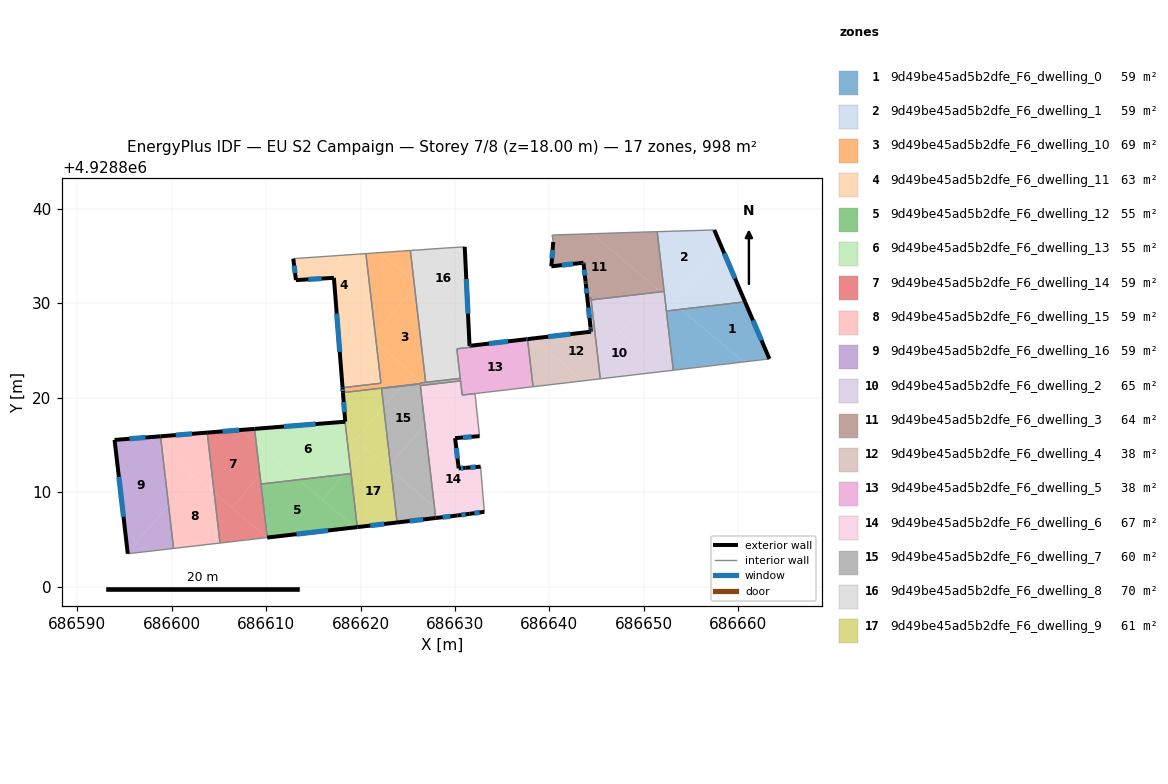
=== STOREY PLAN SPEC (per zone: floor XY polygon, exterior-wall plan segments, windows/doors) ===
zone 1: 9d49be45ad5b2dfe_F6_dwelling_0  (58.7 m²)
  floor: (686660.71, 4928830.14) (686663.29, 4928824.10) (686660.53, 4928823.78) (686653.94, 4928829.35)
  floor: (686660.53, 4928823.78) (686653.11, 4928822.90) (686652.38, 4928829.17) (686653.94, 4928829.35)
  exterior wall: (686663.29, 4928824.10) – (686660.71, 4928830.14)  [6.6 m]
    window: (686662.45, 4928826.06) – (686661.55, 4928828.17)  [2.4 m²]
  interior walls: 3
zone 2: 9d49be45ad5b2dfe_F6_dwelling_1  (58.7 m²)
  floor: (686657.45, 4928837.75) (686658.18, 4928836.04) (686653.11, 4928830.06) (686652.19, 4928830.84) (686651.41, 4928837.57)
  floor: (686658.18, 4928836.04) (686660.71, 4928830.14) (686653.94, 4928829.35) (686653.11, 4928830.06)
  floor: (686653.94, 4928829.35) (686652.38, 4928829.17) (686652.19, 4928830.84)
  exterior wall: (686660.71, 4928830.14) – (686657.45, 4928837.75)  [8.3 m]
    window: (686659.65, 4928832.61) – (686658.51, 4928835.28)  [3.0 m²]
  interior walls: 4
zone 3: 9d49be45ad5b2dfe_F6_dwelling_10  (69.2 m²)
  floor: (686625.73, 4928831.66) (686626.90, 4928821.62) (686626.63, 4928821.59) (686621.67, 4928825.79) (686621.56, 4928826.74)
  floor: (686625.28, 4928835.58) (686625.65, 4928832.34) (686622.09, 4928835.36)
  floor: (686625.46, 4928822.58) (686624.33, 4928821.25) (686618.14, 4928820.53) (686618.10, 4928821.05) (686622.16, 4928821.53) (686621.67, 4928825.79)
  floor: (686626.63, 4928821.59) (686626.30, 4928821.55) (686626.31, 4928821.48) (686624.33, 4928821.25) (686625.46, 4928822.58)
  floor: (686625.65, 4928832.34) (686625.73, 4928831.66) (686621.56, 4928826.74) (686620.57, 4928835.25) (686622.09, 4928835.36)
  exterior wall: (686618.10, 4928821.05) – (686618.14, 4928820.53)  [0.5 m]
    window: (686618.11, 4928820.88) – (686618.13, 4928820.70)  [0.2 m²]
  interior walls: 7
zone 4: 9d49be45ad5b2dfe_F6_dwelling_11  (62.7 m²)
  floor: (686621.67, 4928825.79) (686622.16, 4928821.53) (686618.10, 4928821.05) (686617.44, 4928829.37)
  floor: (686620.57, 4928835.25) (686621.56, 4928826.74) (686621.14, 4928826.24) (686617.44, 4928829.37) (686617.18, 4928832.68) (686613.16, 4928832.44) (686612.88, 4928834.71)
  floor: (686621.56, 4928826.74) (686621.67, 4928825.79) (686621.14, 4928826.24)
  exterior wall: (686617.18, 4928832.68) – (686618.10, 4928821.05)  [11.7 m]
    window: (686617.48, 4928828.90) – (686617.80, 4928824.84)  [4.3 m²]
  exterior wall: (686613.16, 4928832.44) – (686617.18, 4928832.68)  [4.0 m]
    window: (686614.47, 4928832.52) – (686615.88, 4928832.60)  [1.5 m²]
  exterior wall: (686612.88, 4928834.71) – (686613.16, 4928832.44)  [2.3 m]
    window: (686612.97, 4928833.97) – (686613.07, 4928833.18)  [0.8 m²]
  interior walls: 3
zone 5: 9d49be45ad5b2dfe_F6_dwelling_12  (54.8 m²)
  floor: (686619.43, 4928806.27) (686610.12, 4928805.19) (686609.46, 4928810.85) (686613.47, 4928811.32)
  floor: (686618.23, 4928811.87) (686615.97, 4928809.20) (686613.47, 4928811.32)
  floor: (686619.00, 4928811.96) (686619.66, 4928806.29) (686619.43, 4928806.27) (686615.97, 4928809.20) (686618.23, 4928811.87)
  exterior wall: (686610.12, 4928805.19) – (686619.66, 4928806.29)  [9.6 m]
    window: (686613.22, 4928805.55) – (686616.56, 4928805.93)  [3.5 m²]
  interior walls: 3
zone 6: 9d49be45ad5b2dfe_F6_dwelling_13  (54.8 m²)
  floor: (686618.36, 4928817.45) (686618.42, 4928816.94) (686618.47, 4928816.34) (686618.49, 4928816.32) (686618.92, 4928812.68) (686618.23, 4928811.87) (686613.47, 4928811.32) (686608.97, 4928815.13) (686608.79, 4928816.69)
  floor: (686610.81, 4928813.57) (686609.35, 4928811.85) (686608.97, 4928815.13)
  floor: (686618.92, 4928812.68) (686619.00, 4928811.96) (686618.23, 4928811.87)
  floor: (686613.47, 4928811.32) (686609.46, 4928810.85) (686609.35, 4928811.85) (686610.81, 4928813.57)
  exterior wall: (686618.36, 4928817.45) – (686608.79, 4928816.69)  [9.6 m]
    window: (686615.25, 4928817.20) – (686611.90, 4928816.94)  [3.5 m²]
  interior walls: 3
zone 7: 9d49be45ad5b2dfe_F6_dwelling_14  (58.7 m²)
  floor: (686608.97, 4928815.13) (686609.35, 4928811.85) (686606.38, 4928808.34) (686604.51, 4928809.93) (686603.77, 4928816.30) (686607.26, 4928816.57)
  floor: (686609.35, 4928811.85) (686610.12, 4928805.19) (686610.10, 4928805.18) (686606.38, 4928808.34)
  floor: (686608.79, 4928816.69) (686608.97, 4928815.13) (686607.26, 4928816.57)
  floor: (686610.10, 4928805.18) (686605.12, 4928804.61) (686604.51, 4928809.93)
  exterior wall: (686608.79, 4928816.69) – (686603.77, 4928816.30)  [5.0 m]
    window: (686607.15, 4928816.57) – (686605.40, 4928816.43)  [1.8 m²]
  interior walls: 4
zone 8: 9d49be45ad5b2dfe_F6_dwelling_15  (58.7 m²)
  floor: (686604.51, 4928809.93) (686605.12, 4928804.61) (686600.21, 4928804.04) (686599.67, 4928808.64) (686602.33, 4928811.77)
  floor: (686602.33, 4928811.77) (686599.67, 4928808.64) (686598.98, 4928814.61)
  floor: (686603.77, 4928816.30) (686604.51, 4928809.93) (686598.98, 4928814.61) (686598.83, 4928815.91)
  exterior wall: (686603.77, 4928816.30) – (686598.83, 4928815.91)  [5.0 m]
    window: (686602.16, 4928816.17) – (686600.44, 4928816.03)  [1.8 m²]
  interior walls: 3
zone 9: 9d49be45ad5b2dfe_F6_dwelling_16  (58.7 m²)
  floor: (686598.98, 4928814.61) (686599.67, 4928808.64) (686595.35, 4928803.54) (686593.96, 4928815.52) (686597.57, 4928815.81)
  floor: (686599.67, 4928808.64) (686600.21, 4928804.04) (686595.36, 4928803.47) (686595.35, 4928803.54)
  floor: (686598.83, 4928815.91) (686598.98, 4928814.61) (686597.57, 4928815.81)
  exterior wall: (686593.96, 4928815.52) – (686595.36, 4928803.47)  [12.1 m]
    window: (686594.42, 4928811.60) – (686594.91, 4928807.39)  [4.4 m²]
  exterior wall: (686598.83, 4928815.91) – (686593.96, 4928815.52)  [4.9 m]
    window: (686597.25, 4928815.78) – (686595.55, 4928815.65)  [1.8 m²]
  interior walls: 2
zone 10: 9d49be45ad5b2dfe_F6_dwelling_2  (65.3 m²)
  floor: (686652.19, 4928830.84) (686653.11, 4928822.90) (686652.28, 4928822.80) (686647.47, 4928826.88) (686651.06, 4928831.11) (686651.77, 4928831.20)
  floor: (686652.28, 4928822.80) (686645.38, 4928821.99) (686644.75, 4928827.48) (686644.72, 4928827.76) (686644.71, 4928827.77) (686644.71, 4928827.79) (686644.65, 4928828.28) (686644.63, 4928828.45) (686644.61, 4928828.67) (686644.60, 4928828.78) (686644.58, 4928828.97) (686644.53, 4928829.37)
  floor: (686652.14, 4928831.24) (686652.19, 4928830.84) (686651.77, 4928831.20)
  floor: (686651.06, 4928831.11) (686647.47, 4928826.88) (686644.53, 4928829.37) (686644.42, 4928830.34)
  interior walls: 13
zone 11: 9d49be45ad5b2dfe_F6_dwelling_3  (64.5 m²)
  floor: (686651.40, 4928831.51) (686651.06, 4928831.11) (686644.42, 4928830.34) (686644.39, 4928830.59) (686644.01, 4928830.55) (686643.60, 4928834.28) (686640.20, 4928833.90) (686640.40, 4928836.48) (686640.28, 4928837.21) (686644.51, 4928837.35)
  floor: (686651.41, 4928837.57) (686652.14, 4928831.24) (686651.77, 4928831.20) (686644.51, 4928837.35) (686648.76, 4928837.49)
  floor: (686651.77, 4928831.20) (686651.06, 4928831.11) (686651.40, 4928831.51)
  exterior wall: (686643.85, 4928832.04) – (686644.01, 4928830.55)  [1.5 m]
    window: (686643.90, 4928831.56) – (686643.96, 4928831.04)  [0.5 m²]
  exterior wall: (686643.84, 4928832.08) – (686643.85, 4928832.04)  [0.0 m]
  exterior wall: (686643.83, 4928832.18) – (686643.84, 4928832.08)  [0.1 m]
  exterior wall: (686643.82, 4928832.29) – (686643.83, 4928832.18)  [0.1 m]
  exterior wall: (686643.81, 4928832.34) – (686643.82, 4928832.29)  [0.1 m]
  exterior wall: (686643.62, 4928834.13) – (686643.81, 4928832.34)  [1.8 m]
    window: (686643.68, 4928833.55) – (686643.75, 4928832.92)  [0.7 m²]
  exterior wall: (686643.60, 4928834.28) – (686643.62, 4928834.13)  [0.2 m]
    window: (686643.61, 4928834.23) – (686643.61, 4928834.18)  [0.1 m²]
  exterior wall: (686640.20, 4928833.90) – (686643.60, 4928834.28)  [3.4 m]
    window: (686641.31, 4928834.02) – (686642.50, 4928834.16)  [1.3 m²]
  exterior wall: (686640.40, 4928836.48) – (686640.20, 4928833.90)  [2.6 m]
    window: (686640.34, 4928835.64) – (686640.27, 4928834.74)  [0.9 m²]
  interior walls: 9
zone 12: 9d49be45ad5b2dfe_F6_dwelling_4  (37.8 m²)
  floor: (686644.53, 4928829.37) (686644.58, 4928828.97) (686644.60, 4928828.78) (686644.61, 4928828.67) (686644.64, 4928828.37) (686644.71, 4928827.79) (686644.71, 4928827.77) (686644.72, 4928827.76) (686644.75, 4928827.48) (686645.38, 4928821.99) (686643.56, 4928821.78) (686638.26, 4928826.27) (686644.40, 4928826.98) (686644.10, 4928829.74)
  floor: (686644.39, 4928830.59) (686644.53, 4928829.37) (686644.10, 4928829.74) (686644.01, 4928830.55)
  floor: (686643.56, 4928821.78) (686638.27, 4928821.15) (686637.68, 4928826.20) (686638.26, 4928826.27)
  exterior wall: (686644.39, 4928827.13) – (686644.40, 4928826.98)  [0.1 m]
    window: (686644.39, 4928827.08) – (686644.40, 4928827.03)  [0.1 m²]
  exterior wall: (686644.35, 4928827.42) – (686644.39, 4928827.13)  [0.3 m]
    window: (686644.36, 4928827.33) – (686644.38, 4928827.23)  [0.1 m²]
  exterior wall: (686644.01, 4928830.55) – (686644.35, 4928827.43)  [3.1 m]
    window: (686644.12, 4928829.54) – (686644.24, 4928828.45)  [1.2 m²]
  exterior wall: (686644.40, 4928826.98) – (686637.68, 4928826.20)  [6.8 m]
    window: (686642.22, 4928826.73) – (686639.87, 4928826.45)  [2.5 m²]
  interior walls: 13
zone 13: 9d49be45ad5b2dfe_F6_dwelling_5  (38.2 m²)
  floor: (686637.68, 4928826.20) (686638.27, 4928821.15) (686631.85, 4928820.40) (686630.63, 4928821.43) (686630.20, 4928825.15) (686630.35, 4928825.16) (686630.34, 4928825.19) (686631.70, 4928825.35) (686631.69, 4928825.50) (686637.56, 4928826.18)
  floor: (686631.85, 4928820.40) (686630.76, 4928820.27) (686630.63, 4928821.43)
  exterior wall: (686637.53, 4928826.18) – (686631.69, 4928825.50)  [5.9 m]
    window: (686635.63, 4928825.96) – (686633.59, 4928825.72)  [2.2 m²]
  exterior wall: (686637.68, 4928826.20) – (686637.53, 4928826.18)  [0.1 m]
    window: (686637.63, 4928826.19) – (686637.58, 4928826.19)  [0.1 m²]
  interior walls: 11
zone 14: 9d49be45ad5b2dfe_F6_dwelling_6  (67.2 m²)
  floor: (686630.01, 4928815.71) (686630.39, 4928812.51) (686631.11, 4928812.57) (686632.71, 4928812.69) (686633.11, 4928807.91) (686631.56, 4928807.70) (686630.25, 4928807.52) (686629.05, 4928807.38) (686627.83, 4928808.42) (686626.81, 4928817.16) (686626.91, 4928817.28) (686628.87, 4928815.62)
  floor: (686632.53, 4928816.59) (686632.60, 4928815.92) (686628.86, 4928815.62) (686626.91, 4928817.28) (686626.81, 4928817.16) (686626.33, 4928821.28) (686626.92, 4928821.34)
  floor: (686631.85, 4928820.40) (686632.15, 4928820.15) (686632.53, 4928816.59) (686626.92, 4928821.34) (686630.28, 4928821.73) (686630.63, 4928821.43) (686630.76, 4928820.27)
  floor: (686629.05, 4928807.38) (686627.96, 4928807.26) (686627.83, 4928808.42)
  floor: (686630.59, 4928821.77) (686630.63, 4928821.43) (686630.28, 4928821.73)
  floor: (686632.12, 4928820.43) (686632.15, 4928820.15) (686631.85, 4928820.40)
  exterior wall: (686632.71, 4928812.69) – (686631.11, 4928812.57)  [1.6 m]
    window: (686632.19, 4928812.65) – (686631.63, 4928812.61)  [0.6 m²]
  exterior wall: (686631.56, 4928807.70) – (686633.11, 4928807.91)  [1.6 m]
    window: (686632.07, 4928807.77) – (686632.61, 4928807.84)  [0.6 m²]
  exterior wall: (686630.25, 4928807.52) – (686631.56, 4928807.70)  [1.3 m]
    window: (686630.68, 4928807.58) – (686631.14, 4928807.64)  [0.5 m²]
  exterior wall: (686627.96, 4928807.26) – (686630.25, 4928807.52)  [2.3 m]
    window: (686628.71, 4928807.34) – (686629.51, 4928807.44)  [0.8 m²]
  exterior wall: (686630.01, 4928815.71) – (686632.60, 4928815.92)  [2.6 m]
    window: (686630.85, 4928815.78) – (686631.76, 4928815.85)  [1.0 m²]
  exterior wall: (686630.39, 4928812.51) – (686630.01, 4928815.71)  [3.2 m]
    window: (686630.27, 4928813.55) – (686630.14, 4928814.67)  [1.2 m²]
  exterior wall: (686631.11, 4928812.57) – (686630.39, 4928812.51)  [0.7 m]
    window: (686630.88, 4928812.55) – (686630.63, 4928812.53)  [0.3 m²]
  interior walls: 6
zone 15: 9d49be45ad5b2dfe_F6_dwelling_7  (59.9 m²)
  floor: (686626.92, 4928821.34) (686626.33, 4928821.28) (686626.81, 4928817.16) (686623.17, 4928812.86) (686622.45, 4928819.03) (686624.30, 4928821.21) (686626.31, 4928821.44) (686626.30, 4928821.55) (686626.63, 4928821.59)
  floor: (686626.81, 4928817.16) (686627.83, 4928808.42) (686623.23, 4928812.31) (686623.17, 4928812.86)
  floor: (686630.56, 4928822.04) (686630.59, 4928821.77) (686630.28, 4928821.73) (686629.99, 4928821.98)
  floor: (686624.30, 4928821.21) (686622.45, 4928819.03) (686622.23, 4928820.97)
  floor: (686627.83, 4928808.42) (686627.96, 4928807.26) (686623.87, 4928806.78) (686623.23, 4928812.31)
  floor: (686630.28, 4928821.73) (686626.92, 4928821.34) (686626.63, 4928821.59) (686629.99, 4928821.98)
  exterior wall: (686623.87, 4928806.78) – (686627.96, 4928807.26)  [4.1 m]
    window: (686625.20, 4928806.94) – (686626.63, 4928807.10)  [1.5 m²]
  interior walls: 9
zone 16: 9d49be45ad5b2dfe_F6_dwelling_8  (69.9 m²)
  floor: (686631.03, 4928835.96) (686631.45, 4928827.43) (686625.65, 4928832.34) (686625.28, 4928835.58) (686629.06, 4928835.84)
  floor: (686630.22, 4928828.47) (686626.92, 4928824.58) (686629.99, 4928821.98) (686626.90, 4928821.62) (686625.73, 4928831.66) (686626.03, 4928832.02)
  floor: (686631.45, 4928827.43) (686631.54, 4928825.48) (686631.69, 4928825.50) (686631.70, 4928825.35) (686630.34, 4928825.19) (686630.35, 4928825.16) (686630.20, 4928825.15) (686630.56, 4928822.04) (686629.99, 4928821.98) (686626.92, 4928824.58) (686630.22, 4928828.47)
  floor: (686626.03, 4928832.02) (686625.73, 4928831.66) (686625.65, 4928832.34)
  exterior wall: (686631.54, 4928825.48) – (686631.03, 4928835.96)  [10.5 m]
    window: (686631.38, 4928828.89) – (686631.20, 4928832.55)  [3.8 m²]
  exterior wall: (686631.69, 4928825.50) – (686631.54, 4928825.48)  [0.1 m]
    window: (686631.64, 4928825.49) – (686631.59, 4928825.49)  [0.1 m²]
  interior walls: 10
zone 17: 9d49be45ad5b2dfe_F6_dwelling_9  (60.7 m²)
  floor: (686623.23, 4928812.31) (686623.87, 4928806.78) (686619.66, 4928806.29) (686618.92, 4928812.68) (686620.54, 4928814.59)
  floor: (686622.45, 4928819.03) (686623.17, 4928812.86) (686622.92, 4928812.57) (686619.46, 4928815.50)
  floor: (686623.17, 4928812.86) (686623.23, 4928812.31) (686622.92, 4928812.57)
  floor: (686620.54, 4928814.59) (686618.92, 4928812.68) (686618.49, 4928816.32)
  floor: (686626.31, 4928821.48) (686626.31, 4928821.44) (686624.30, 4928821.21) (686624.33, 4928821.25)
  floor: (686624.33, 4928821.25) (686624.30, 4928821.21) (686622.23, 4928820.97) (686622.45, 4928819.03) (686619.46, 4928815.50) (686618.49, 4928816.32) (686618.42, 4928816.94) (686618.14, 4928820.53)
  exterior wall: (686619.66, 4928806.29) – (686623.87, 4928806.78)  [4.2 m]
    window: (686621.03, 4928806.45) – (686622.50, 4928806.62)  [1.6 m²]
  exterior wall: (686618.38, 4928817.45) – (686618.36, 4928817.45)  [0.0 m]
  exterior wall: (686618.14, 4928820.53) – (686618.38, 4928817.45)  [3.1 m]
    window: (686618.22, 4928819.53) – (686618.30, 4928818.45)  [1.1 m²]
  interior walls: 6

=== DERIVED (storey summary) ===
Building: EU S2 Campaign
Storey: 7 of 8  (floor level z = 18.00 m)
Storey gross floor area: 998.4 m²
Zones on this storey: 17
  - 9d49be45ad5b2dfe_F6_dwelling_0: floor 58.7 m²; exterior wall 6.6 m (19.7 m²); 1 window(s) 2.4 m²; WWR 12.2%
  - 9d49be45ad5b2dfe_F6_dwelling_1: floor 58.7 m²; exterior wall 8.3 m (24.8 m²); 1 window(s) 3.0 m²; WWR 12.2%
  - 9d49be45ad5b2dfe_F6_dwelling_10: floor 69.2 m²; exterior wall 0.5 m (1.6 m²); 1 window(s) 0.2 m²; WWR 12.2%
  - 9d49be45ad5b2dfe_F6_dwelling_11: floor 62.7 m²; exterior wall 18.0 m (53.9 m²); 3 window(s) 6.6 m²; WWR 12.2%
  - 9d49be45ad5b2dfe_F6_dwelling_12: floor 54.8 m²; exterior wall 9.6 m (28.8 m²); 1 window(s) 3.5 m²; WWR 12.2%
  - 9d49be45ad5b2dfe_F6_dwelling_13: floor 54.8 m²; exterior wall 9.6 m (28.8 m²); 1 window(s) 3.5 m²; WWR 12.2%
  - 9d49be45ad5b2dfe_F6_dwelling_14: floor 58.7 m²; exterior wall 5.0 m (15.1 m²); 1 window(s) 1.8 m²; WWR 12.2%
  - 9d49be45ad5b2dfe_F6_dwelling_15: floor 58.7 m²; exterior wall 5.0 m (14.9 m²); 1 window(s) 1.8 m²; WWR 12.2%
  - 9d49be45ad5b2dfe_F6_dwelling_16: floor 58.7 m²; exterior wall 17.0 m (51.0 m²); 2 window(s) 6.2 m²; WWR 12.2%
  - 9d49be45ad5b2dfe_F6_dwelling_2: floor 65.3 m²
  - 9d49be45ad5b2dfe_F6_dwelling_3: floor 64.5 m²; exterior wall 9.8 m (29.3 m²); 5 window(s) 3.5 m²; WWR 11.8%
  - 9d49be45ad5b2dfe_F6_dwelling_4: floor 37.8 m²; exterior wall 10.4 m (31.1 m²); 4 window(s) 3.8 m²; WWR 12.2%
  - 9d49be45ad5b2dfe_F6_dwelling_5: floor 38.2 m²; exterior wall 6.0 m (18.1 m²); 2 window(s) 2.2 m²; WWR 12.2%
  - 9d49be45ad5b2dfe_F6_dwelling_6: floor 67.2 m²; exterior wall 13.3 m (40.0 m²); 7 window(s) 4.9 m²; WWR 12.2%
  - 9d49be45ad5b2dfe_F6_dwelling_7: floor 59.9 m²; exterior wall 4.1 m (12.3 m²); 1 window(s) 1.5 m²; WWR 12.2%
  - 9d49be45ad5b2dfe_F6_dwelling_8: floor 69.9 m²; exterior wall 10.6 m (31.9 m²); 2 window(s) 3.9 m²; WWR 12.2%
  - 9d49be45ad5b2dfe_F6_dwelling_9: floor 60.7 m²; exterior wall 7.4 m (22.1 m²); 2 window(s) 2.7 m²; WWR 12.2%
Zone adjacency (shared interzone walls):
  - 9d49be45ad5b2dfe_F6_dwelling_0 ↔ 9d49be45ad5b2dfe_F6_dwelling_1
  - 9d49be45ad5b2dfe_F6_dwelling_0 ↔ 9d49be45ad5b2dfe_F6_dwelling_2
  - 9d49be45ad5b2dfe_F6_dwelling_1 ↔ 9d49be45ad5b2dfe_F6_dwelling_2
  - 9d49be45ad5b2dfe_F6_dwelling_1 ↔ 9d49be45ad5b2dfe_F6_dwelling_3
  - 9d49be45ad5b2dfe_F6_dwelling_10 ↔ 9d49be45ad5b2dfe_F6_dwelling_11
  - 9d49be45ad5b2dfe_F6_dwelling_10 ↔ 9d49be45ad5b2dfe_F6_dwelling_7
  - 9d49be45ad5b2dfe_F6_dwelling_10 ↔ 9d49be45ad5b2dfe_F6_dwelling_8
  - 9d49be45ad5b2dfe_F6_dwelling_10 ↔ 9d49be45ad5b2dfe_F6_dwelling_9
  - 9d49be45ad5b2dfe_F6_dwelling_12 ↔ 9d49be45ad5b2dfe_F6_dwelling_13
  - 9d49be45ad5b2dfe_F6_dwelling_12 ↔ 9d49be45ad5b2dfe_F6_dwelling_14
  - 9d49be45ad5b2dfe_F6_dwelling_12 ↔ 9d49be45ad5b2dfe_F6_dwelling_9
  - 9d49be45ad5b2dfe_F6_dwelling_13 ↔ 9d49be45ad5b2dfe_F6_dwelling_14
  - 9d49be45ad5b2dfe_F6_dwelling_13 ↔ 9d49be45ad5b2dfe_F6_dwelling_9
  - 9d49be45ad5b2dfe_F6_dwelling_14 ↔ 9d49be45ad5b2dfe_F6_dwelling_15
  - 9d49be45ad5b2dfe_F6_dwelling_15 ↔ 9d49be45ad5b2dfe_F6_dwelling_16
  - 9d49be45ad5b2dfe_F6_dwelling_2 ↔ 9d49be45ad5b2dfe_F6_dwelling_3
  - 9d49be45ad5b2dfe_F6_dwelling_2 ↔ 9d49be45ad5b2dfe_F6_dwelling_4
  - 9d49be45ad5b2dfe_F6_dwelling_3 ↔ 9d49be45ad5b2dfe_F6_dwelling_4
  - 9d49be45ad5b2dfe_F6_dwelling_4 ↔ 9d49be45ad5b2dfe_F6_dwelling_5
  - 9d49be45ad5b2dfe_F6_dwelling_5 ↔ 9d49be45ad5b2dfe_F6_dwelling_6
  - 9d49be45ad5b2dfe_F6_dwelling_5 ↔ 9d49be45ad5b2dfe_F6_dwelling_7
  - 9d49be45ad5b2dfe_F6_dwelling_5 ↔ 9d49be45ad5b2dfe_F6_dwelling_8
  - 9d49be45ad5b2dfe_F6_dwelling_6 ↔ 9d49be45ad5b2dfe_F6_dwelling_7
  - 9d49be45ad5b2dfe_F6_dwelling_7 ↔ 9d49be45ad5b2dfe_F6_dwelling_8
  - 9d49be45ad5b2dfe_F6_dwelling_7 ↔ 9d49be45ad5b2dfe_F6_dwelling_9